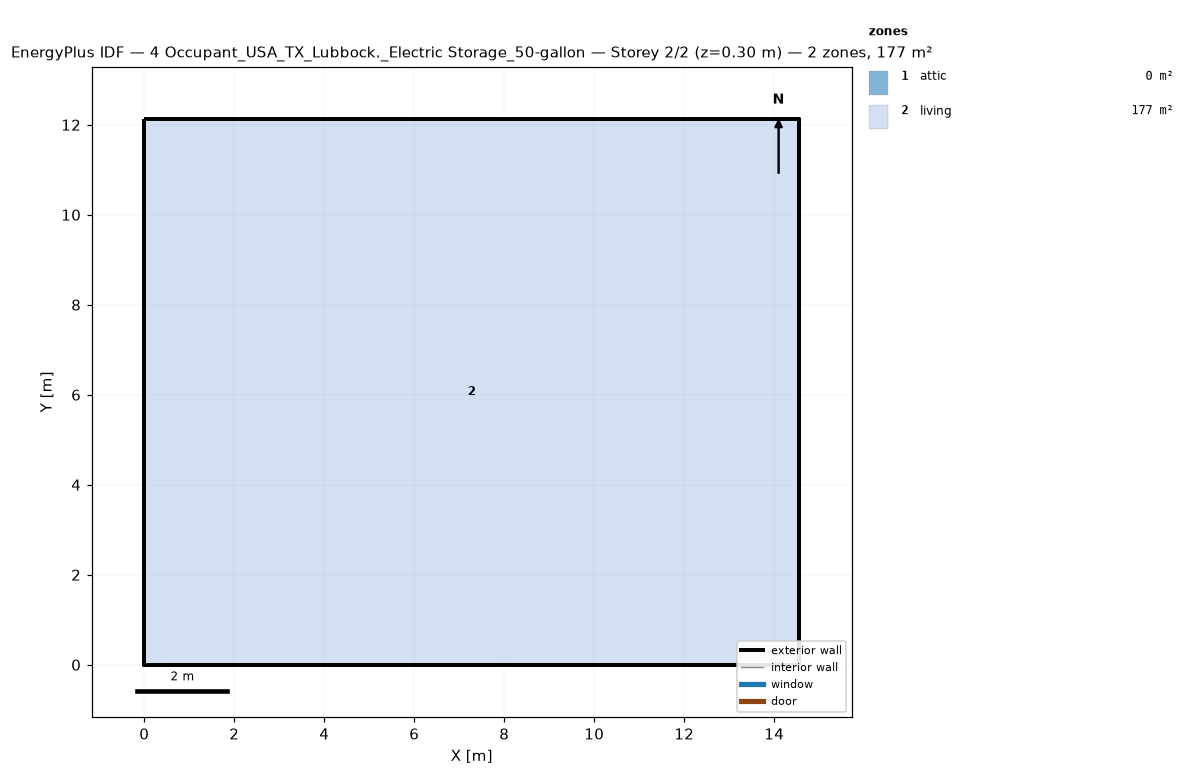
=== STOREY PLAN SPEC (per zone: floor XY polygon, exterior-wall plan segments, windows/doors) ===
zone 1: attic  (0.0 m²)
  exterior wall: (14.55, 0.00) – (14.55, 12.13) – (14.55, 6.06)  [18.2 m]
  exterior wall: (0.00, 12.13) – (0.00, 0.00) – (0.00, 6.06)  [18.2 m]
zone 2: living  (176.5 m²)
  floor: (0.00, 0.00) (0.00, 12.13) (14.55, 12.13) (14.55, 0.00)
  exterior wall: (0.00, 0.00) – (14.55, 0.00)  [14.6 m]
  exterior wall: (14.55, 0.00) – (14.55, 12.13)  [12.1 m]
  exterior wall: (14.55, 12.13) – (0.00, 12.13)  [14.6 m]
  exterior wall: (0.00, 12.13) – (0.00, 0.00)  [12.1 m]

=== DERIVED (storey summary) ===
Building: 4 Occupant_USA_TX_Lubbock._Electric Storage_50-gallon
Storey: 2 of 2  (floor level z = 0.30 m)
Storey gross floor area: 176.5 m²
Zones on this storey: 2
  - attic: floor 0.0 m²; exterior wall 36.4 m (24.5 m²); WWR 0.0%
  - living: floor 176.5 m²; exterior wall 53.4 m (146.4 m²); WWR 0.0%
Zone adjacency: (none detected)